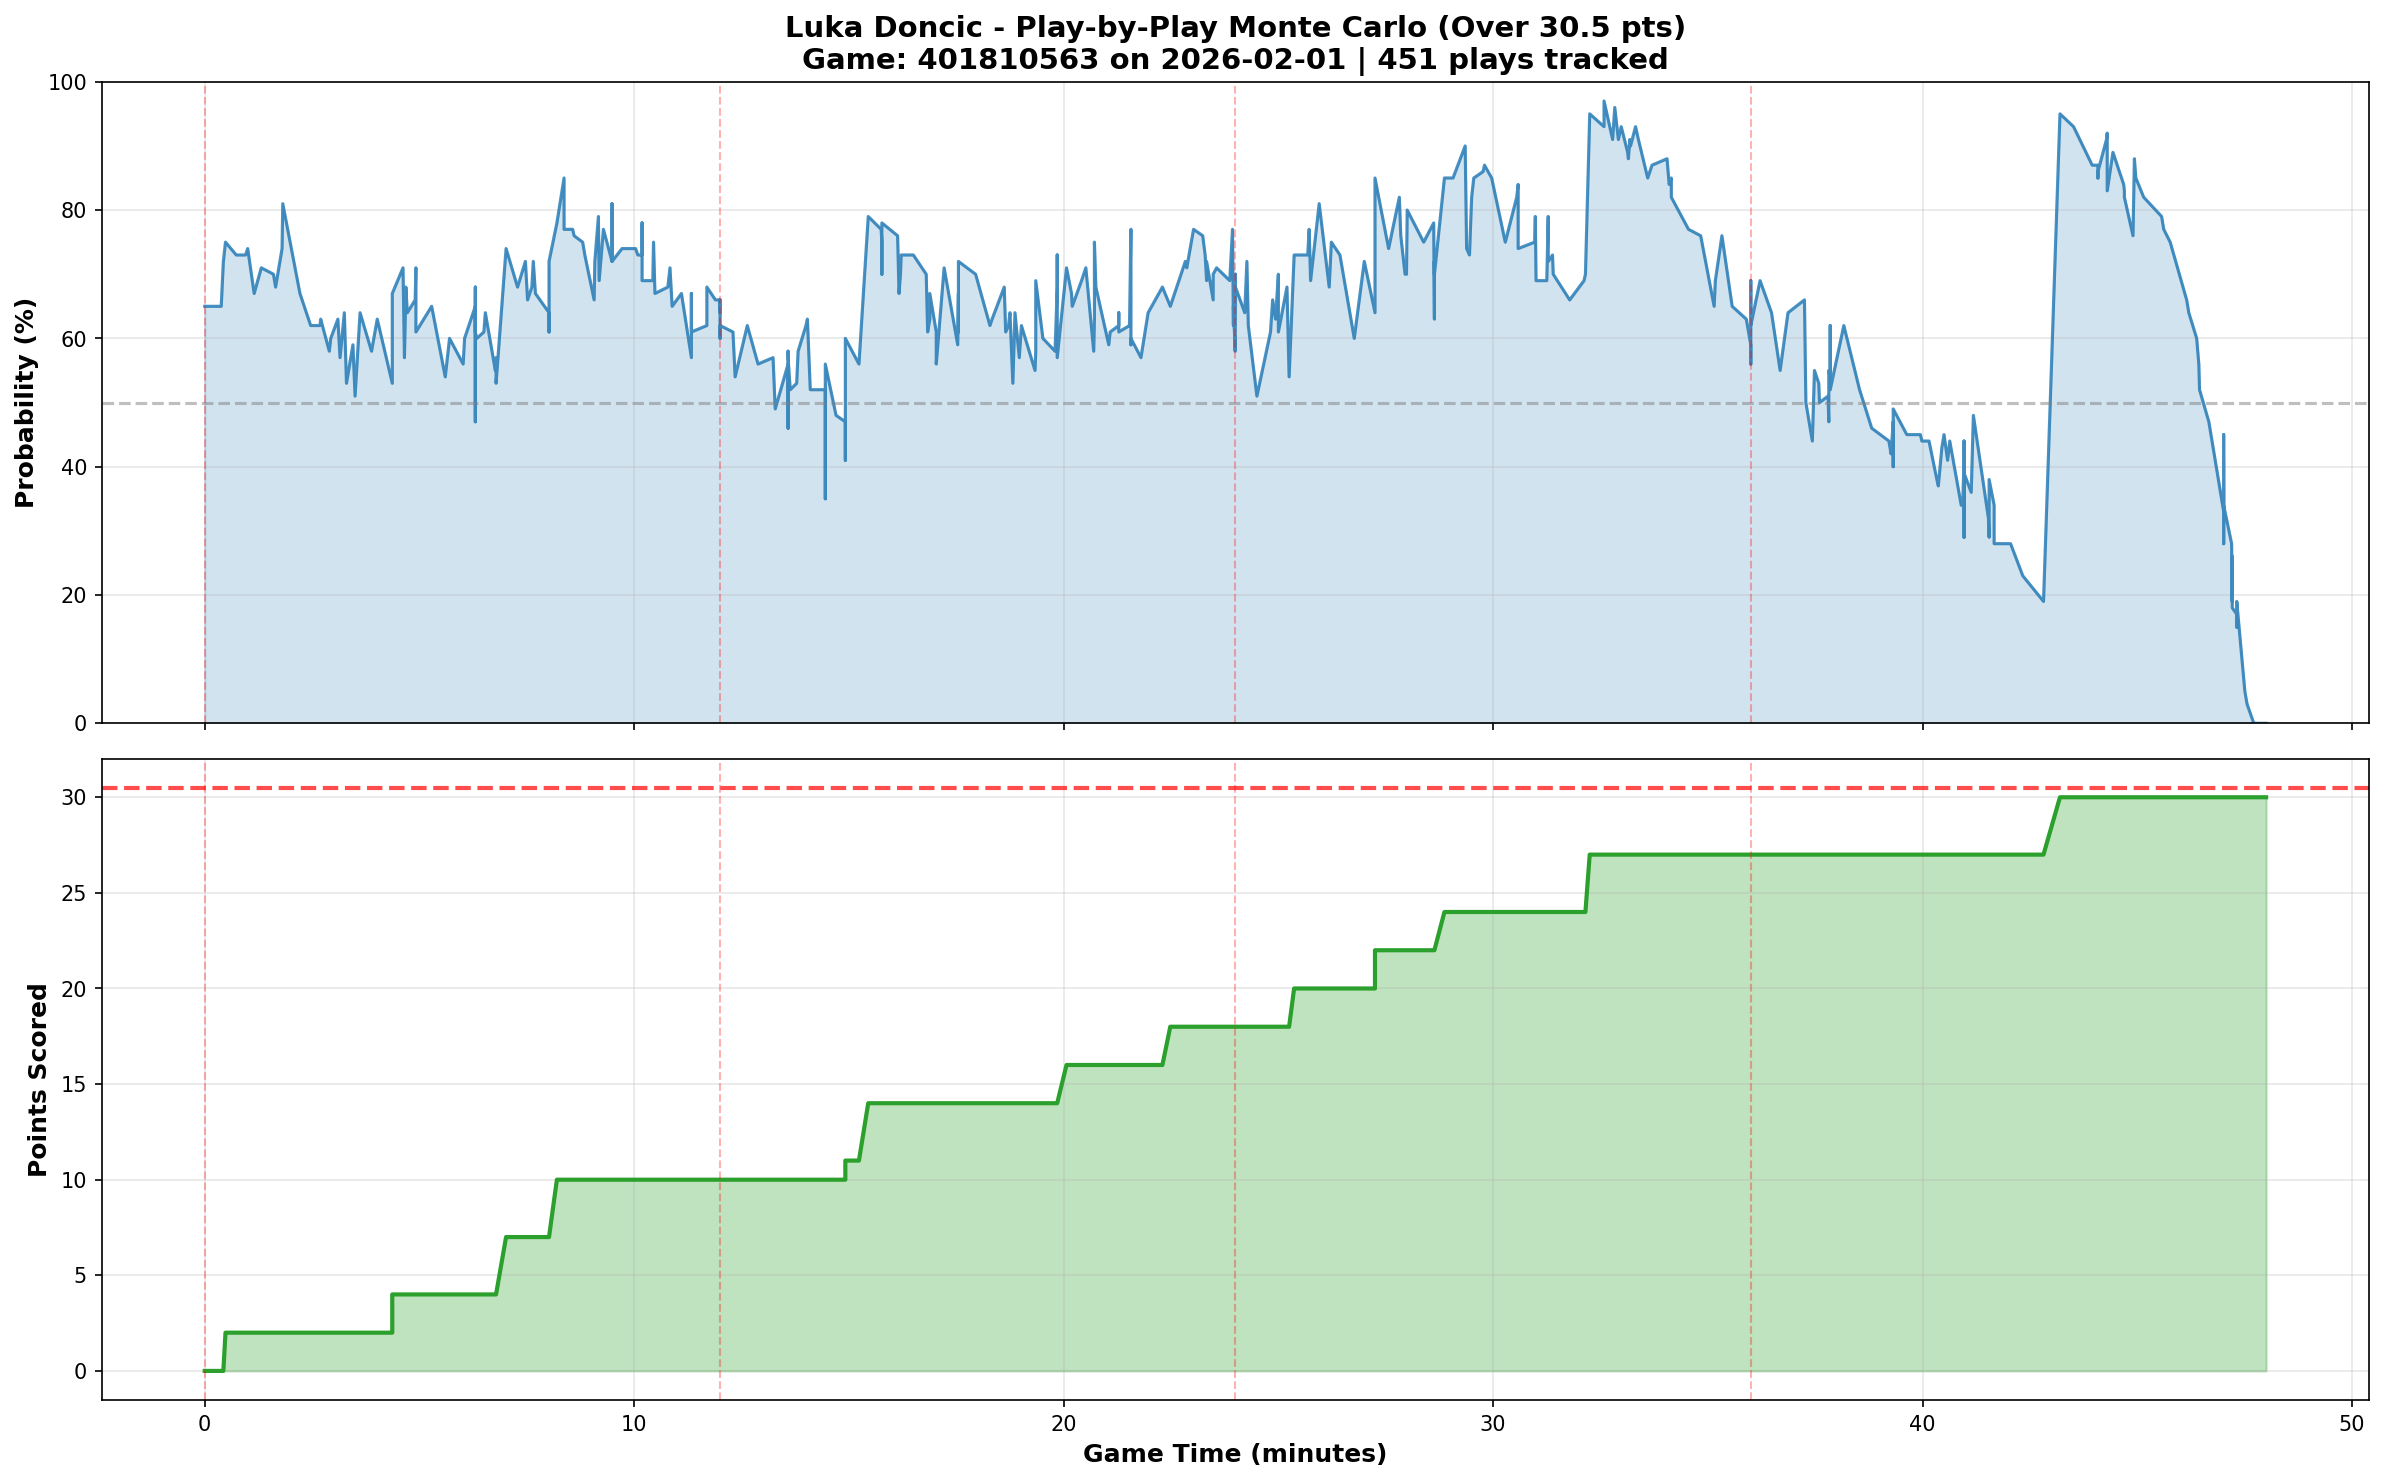

Source data for this figure (header and first rows):
play_num, quarter, clock_display, clock_seconds, game_minute, description, player_scored, points_value, cumulative_points, prob_over, prob_under
1, 1, 12:00, 0.0000, 0, Deandre Ayton vs. Karl-Anthony Towns (Jo…, False, 0, 0, 0.6500, 0.3500
2, 1, 11:37, 23, 0, Mikal Bridges misses 25-foot three point…, False, 0, 0, 0.6500, 0.3500
3, 1, 11:34, 26, 0, LeBron James defensive rebound, False, 0, 0, 0.7200, 0.2800
4, 1, 11:31, 29, 0, Luka Doncic makes running layup (LeBron …, True, 2, 2, 0.7500, 0.2500
5, 1, 11:16, 44, 0, OG Anunoby makes 25-foot three point jum…, False, 0, 2, 0.7300, 0.2700
6, 1, 11:03, 57, 0, Luka Doncic misses 27-foot three point p…, False, 0, 2, 0.7300, 0.2700
7, 1, 11:00, 60, 1, Karl-Anthony Towns defensive rebound, False, 0, 2, 0.7400, 0.2600
8, 1, 10:51, 69, 1, Jalen Brunson makes 23-foot three point …, False, 0, 2, 0.6700, 0.3300
9, 1, 10:41, 79, 1, Deandre Ayton makes 1-foot alley oop dun…, False, 0, 2, 0.7100, 0.2900
10, 1, 10:24, 96, 1, Mikal Bridges misses 23-foot three point…, False, 0, 2, 0.7000, 0.3000
11, 1, 10:21, 99, 1, Luka Doncic defensive rebound, False, 0, 2, 0.6800, 0.3200
12, 1, 10:12, 108, 1, Deandre Ayton makes layup (Luka Doncic a…, False, 0, 2, 0.7400, 0.2600
13, 1, 10:11, 109, 1, Knicks Full timeout, False, 0, 2, 0.8100, 0.1900
14, 1, 9:47, 133, 2, OG Anunoby makes two point shot, False, 0, 2, 0.6700, 0.3300
15, 1, 9:32, 148, 2, LeBron James makes 27-foot three point j…, False, 0, 2, 0.6200, 0.3800
16, 1, 9:19, 161, 2, OG Anunoby misses 23-foot three point ju…, False, 0, 2, 0.6200, 0.3800
17, 1, 9:18, 162, 2, Lakers defensive team rebound, False, 0, 2, 0.6300, 0.3700
18, 1, 9:06, 174, 2, LeBron James misses 10-foot fade away ju…, False, 0, 2, 0.5800, 0.4200
19, 1, 9:04, 176, 2, Deandre Ayton offensive rebound, False, 0, 2, 0.6000, 0.4000
20, 1, 8:54, 186, 3, Luka Doncic misses driving floating jump…, False, 0, 2, 0.6300, 0.3700
21, 1, 8:51, 189, 3, Jalen Brunson defensive rebound, False, 0, 2, 0.5700, 0.4300
22, 1, 8:45, 195, 3, Jalen Brunson misses running pullup jump…, False, 0, 2, 0.6400, 0.3600
23, 1, 8:42, 198, 3, Deandre Ayton defensive rebound, False, 0, 2, 0.5300, 0.4700
24, 1, 8:33, 207, 3, Jake LaRavia misses 22-foot three point …, False, 0, 2, 0.5900, 0.4100
25, 1, 8:30, 210, 3, Deandre Ayton offensive rebound, False, 0, 2, 0.5100, 0.4900
26, 1, 8:23, 217, 3, LeBron James makes layup (Jake LaRavia a…, False, 0, 2, 0.6400, 0.3600
27, 1, 8:07, 233, 3, Jake LaRavia personal foul, False, 0, 2, 0.5800, 0.4200
28, 1, 7:59, 241, 4, Karl-Anthony Towns makes 7-foot driving …, False, 0, 2, 0.6300, 0.3700
29, 1, 7:38, 262, 4, Karl-Anthony Towns shooting foul, False, 0, 2, 0.5300, 0.4700
30, 1, 7:38, 262, 4, Luka Doncic makes free throw 1 of 2, True, 1, 3, 0.6700, 0.3300
31, 1, 7:38, 262, 4, Luka Doncic makes free throw 2 of 2, True, 1, 4, 0.6700, 0.3300
32, 1, 7:23, 277, 4, Mikal Bridges misses 15-foot pullup jump…, False, 0, 4, 0.7100, 0.2900
33, 1, 7:21, 279, 4, Karl-Anthony Towns offensive rebound, False, 0, 4, 0.5700, 0.4300
34, 1, 7:19, 281, 4, Karl-Anthony Towns misses two point shot, False, 0, 4, 0.6800, 0.3200
35, 1, 7:17, 283, 4, LeBron James defensive rebound, False, 0, 4, 0.6400, 0.3600
36, 1, 7:06, 294, 4, Luka Doncic misses 24-foot three point j…, False, 0, 4, 0.6600, 0.3400
37, 1, 7:05, 295, 4, Knicks defensive team rebound, False, 0, 4, 0.7100, 0.2900
38, 1, 7:05, 295, 4, Jake LaRavia loose ball foul, False, 0, 4, 0.6100, 0.3900
39, 1, 6:43, 317, 5, Mikal Bridges makes layup (Karl-Anthony …, False, 0, 4, 0.6500, 0.3500
40, 1, 6:24, 336, 5, Marcus Smart bad pass?turnover (Mikal Br…, False, 0, 4, 0.5400, 0.4600
41, 1, 6:18, 342, 5, OG Anunoby makes 24-foot running jump sh…, False, 0, 4, 0.6000, 0.4000
42, 1, 5:59, 361, 6, LeBron James misses 23-foot three point …, False, 0, 4, 0.5600, 0.4400
43, 1, 5:57, 363, 6, Jalen Brunson defensive rebound, False, 0, 4, 0.6000, 0.4000
44, 1, 5:42, 378, 6, Marcus Smart shooting foul, False, 0, 4, 0.6500, 0.3500
45, 1, 5:42, 378, 6, Karl-Anthony Towns makes free throw 1 of…, False, 0, 4, 0.4700, 0.5300
46, 1, 5:42, 378, 6, Mohamed Diawara enters the game for OG A…, False, 0, 4, 0.6800, 0.3200
47, 1, 5:42, 378, 6, Landry Shamet enters the game for Mikal …, False, 0, 4, 0.5000, 0.5000
48, 1, 5:42, 378, 6, Gabe Vincent enters the game for Deandre…, False, 0, 4, 0.5600, 0.4400
49, 1, 5:42, 378, 6, Rui Hachimura enters the game for Marcus…, False, 0, 4, 0.5600, 0.4400
50, 1, 5:42, 378, 6, Jaxson Hayes enters the game for LeBron …, False, 0, 4, 0.6600, 0.3400
51, 1, 5:42, 378, 6, Karl-Anthony Towns misses free throw 2 o…, False, 0, 4, 0.6100, 0.3900
52, 1, 5:40, 380, 6, Luka Doncic defensive rebound, False, 0, 4, 0.6000, 0.4000
53, 1, 5:30, 390, 6, Luka Doncic misses driving floating jump…, False, 0, 4, 0.6100, 0.3900
54, 1, 5:28, 392, 6, Josh Hart defensive rebound, False, 0, 4, 0.6400, 0.3600
55, 1, 5:14, 406, 6, Jalen Brunson misses driving floating ju…, False, 0, 4, 0.5500, 0.4500
56, 1, 5:13, 407, 6, Lakers defensive team rebound, False, 0, 4, 0.5700, 0.4300
57, 1, 5:13, 407, 6, Karl-Anthony Towns loose ball foul, False, 0, 4, 0.5700, 0.4300
58, 1, 5:13, 407, 6, Mitchell Robinson enters the game for Ka…, False, 0, 4, 0.5300, 0.4700
59, 1, 4:59, 421, 7, Luka Doncic makes 24-foot three point st…, True, 3, 7, 0.7400, 0.2600
60, 1, 4:43, 437, 7, Jalen Brunson lost ball turnover (Jake L…, False, 0, 7, 0.6800, 0.3200
... 391 more rows
